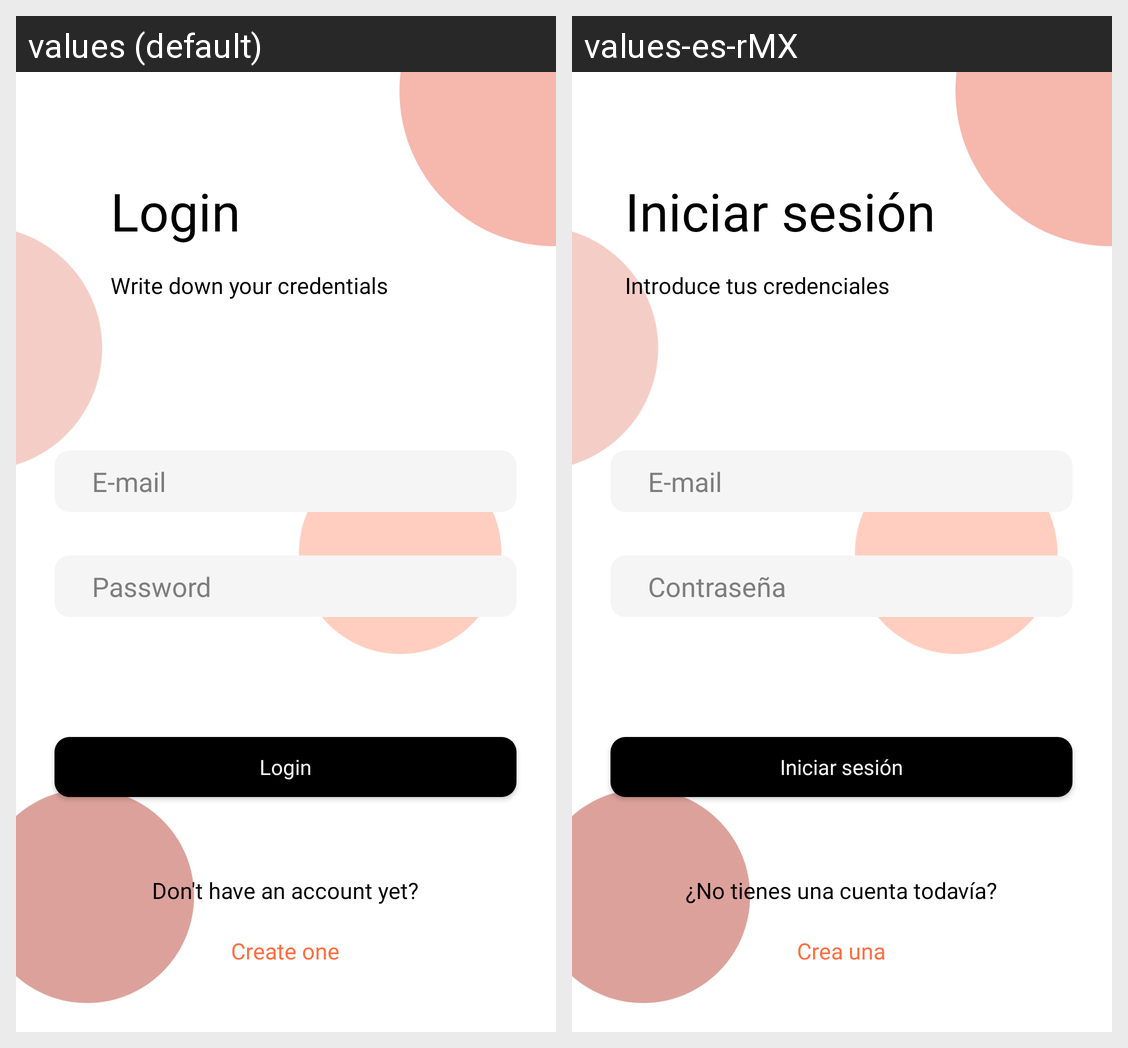

Strings drawn on this Android screen and how each of the app's shown locales translates them:
Android screen res/layout/activity_login.xml rendered under 2 locales, left to right: values (default), values-es-rMX. Device: Nexus 5 (rendered at 1080×1920; each locale shown at half size, 540×960, under a caption strip naming it); theme Theme.EcommerceMobile.
Strings drawn on this screen, with the default value and each locale's value (text and hints the layout hard-codes, and strings that could not be matched under every locale, appear in the picture but are not listed):

create_one
  values: Create one
  values-es-rMX: Crea una

don_t_have_an_account_yet
  values: Don't have an account yet?
  values-es-rMX: ¿No tienes una cuenta todavía?

login
  values: Login
  values-es-rMX: Iniciar sesión

write_down_your_credentials
  values: Write down your credentials
  values-es-rMX: Introduce tus credenciales

e_mail
  values: E-mail
  values-es-rMX: E-mail

password
  values: Password
  values-es-rMX: Contraseña
